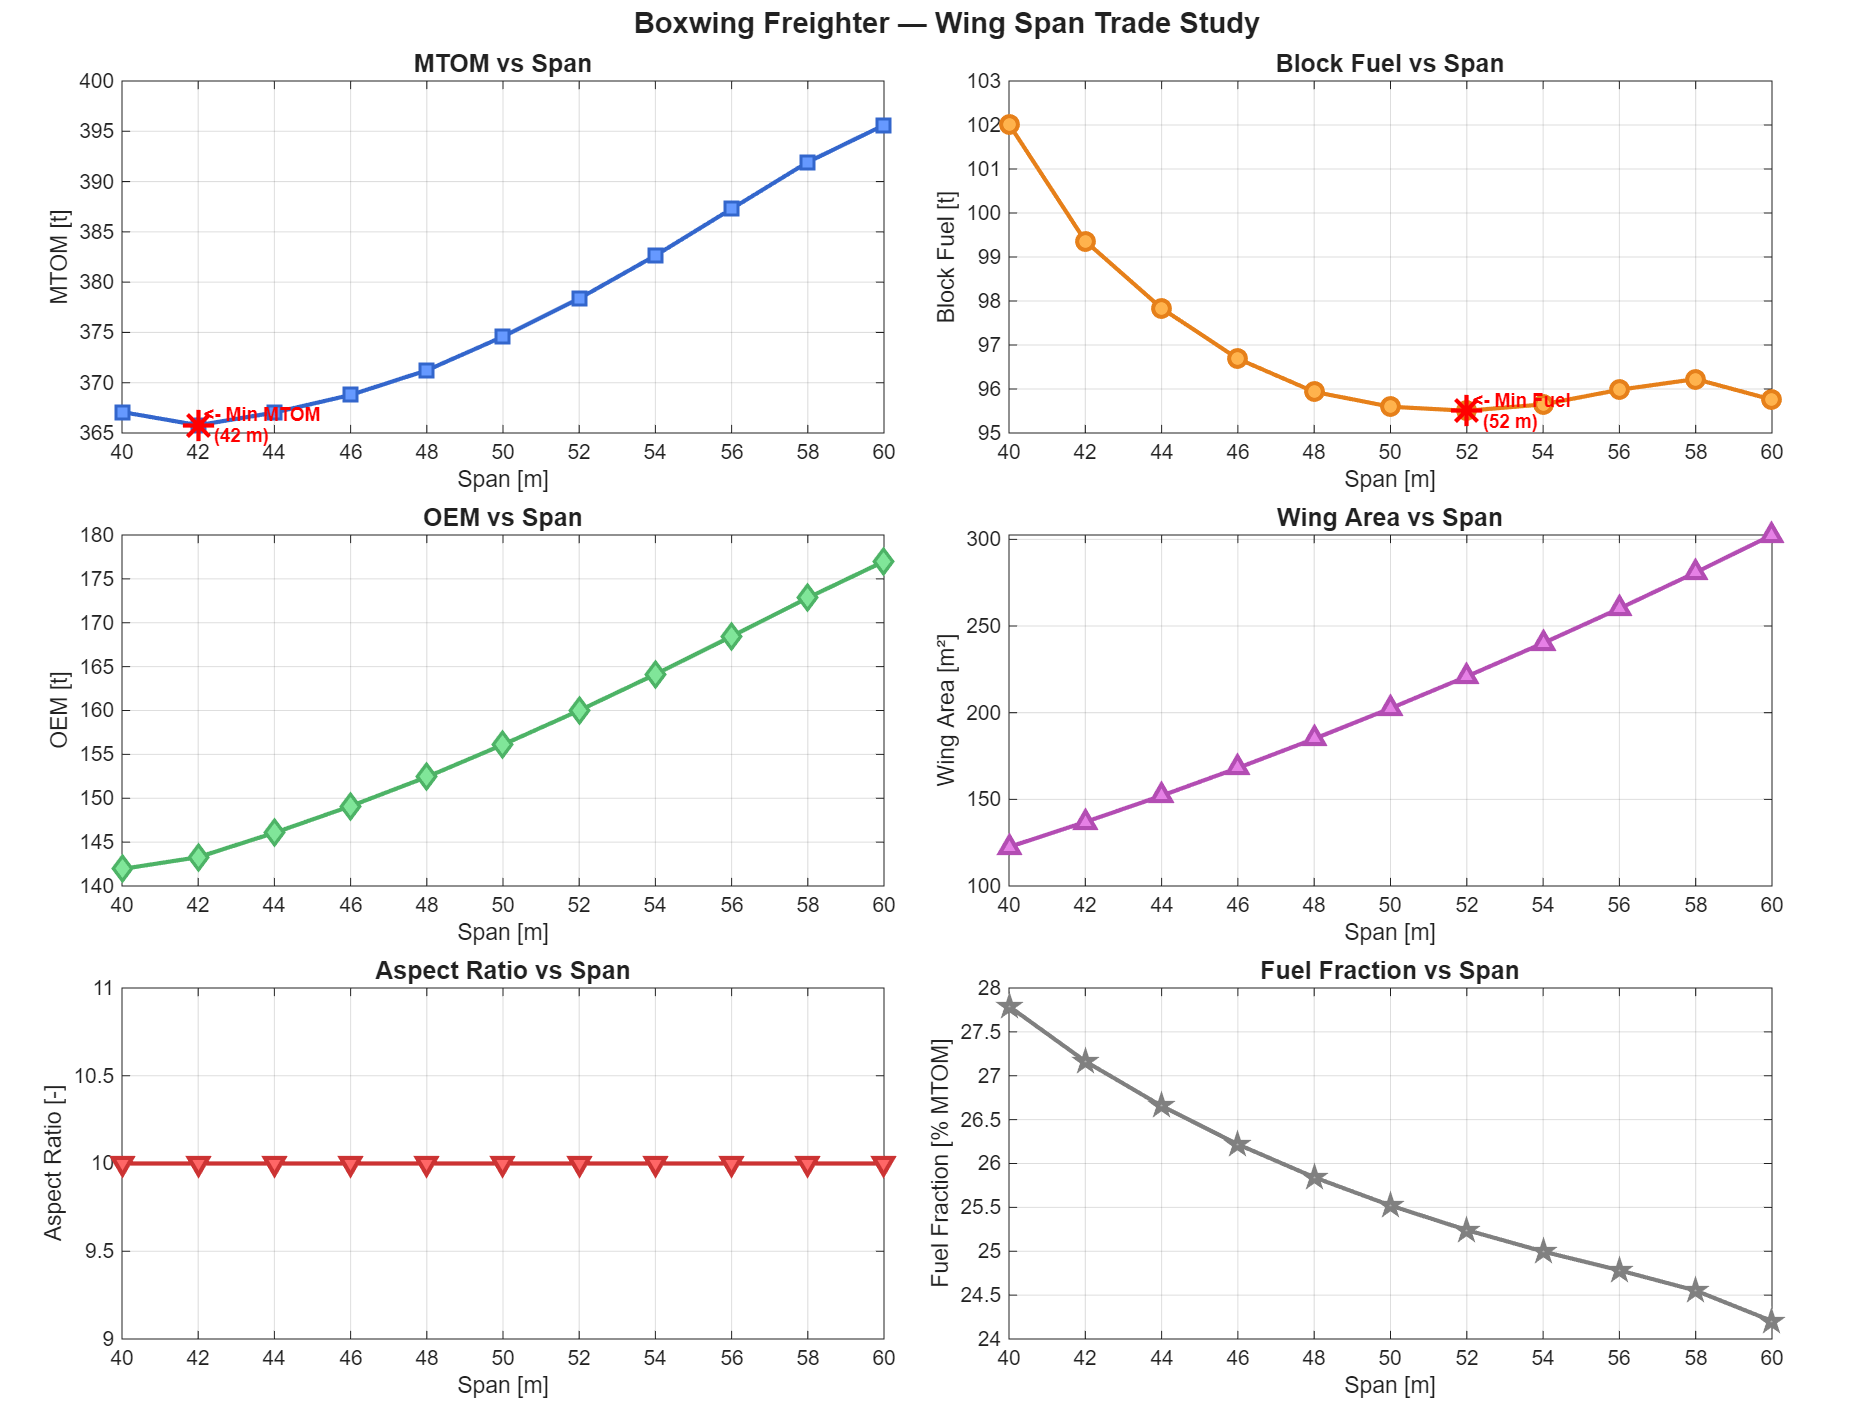

Values plotted in this chart, from the file beside it:
Span_m, MTOM_t, BlockFuel_t, OEM_t, WingArea_m2, AspectRatio
40, 367.1, 102, 141.9, 122.5, 10
42, 365.8, 99.36, 143.3, 136.9, 10
44, 367, 97.83, 146.1, 152.1, 10
46, 368.8, 96.69, 149.1, 168.1, 10
48, 371.2, 95.94, 152.4, 184.9, 10
50, 374.6, 95.6, 156.1, 202.5, 10
52, 378.4, 95.5, 160, 220.9, 10
54, 382.6, 95.65, 164.1, 240.1, 10
56, 387.3, 95.98, 168.4, 260.1, 10
58, 391.9, 96.23, 172.8, 280.9, 10
60, 395.6, 95.76, 177, 302.5, 10
